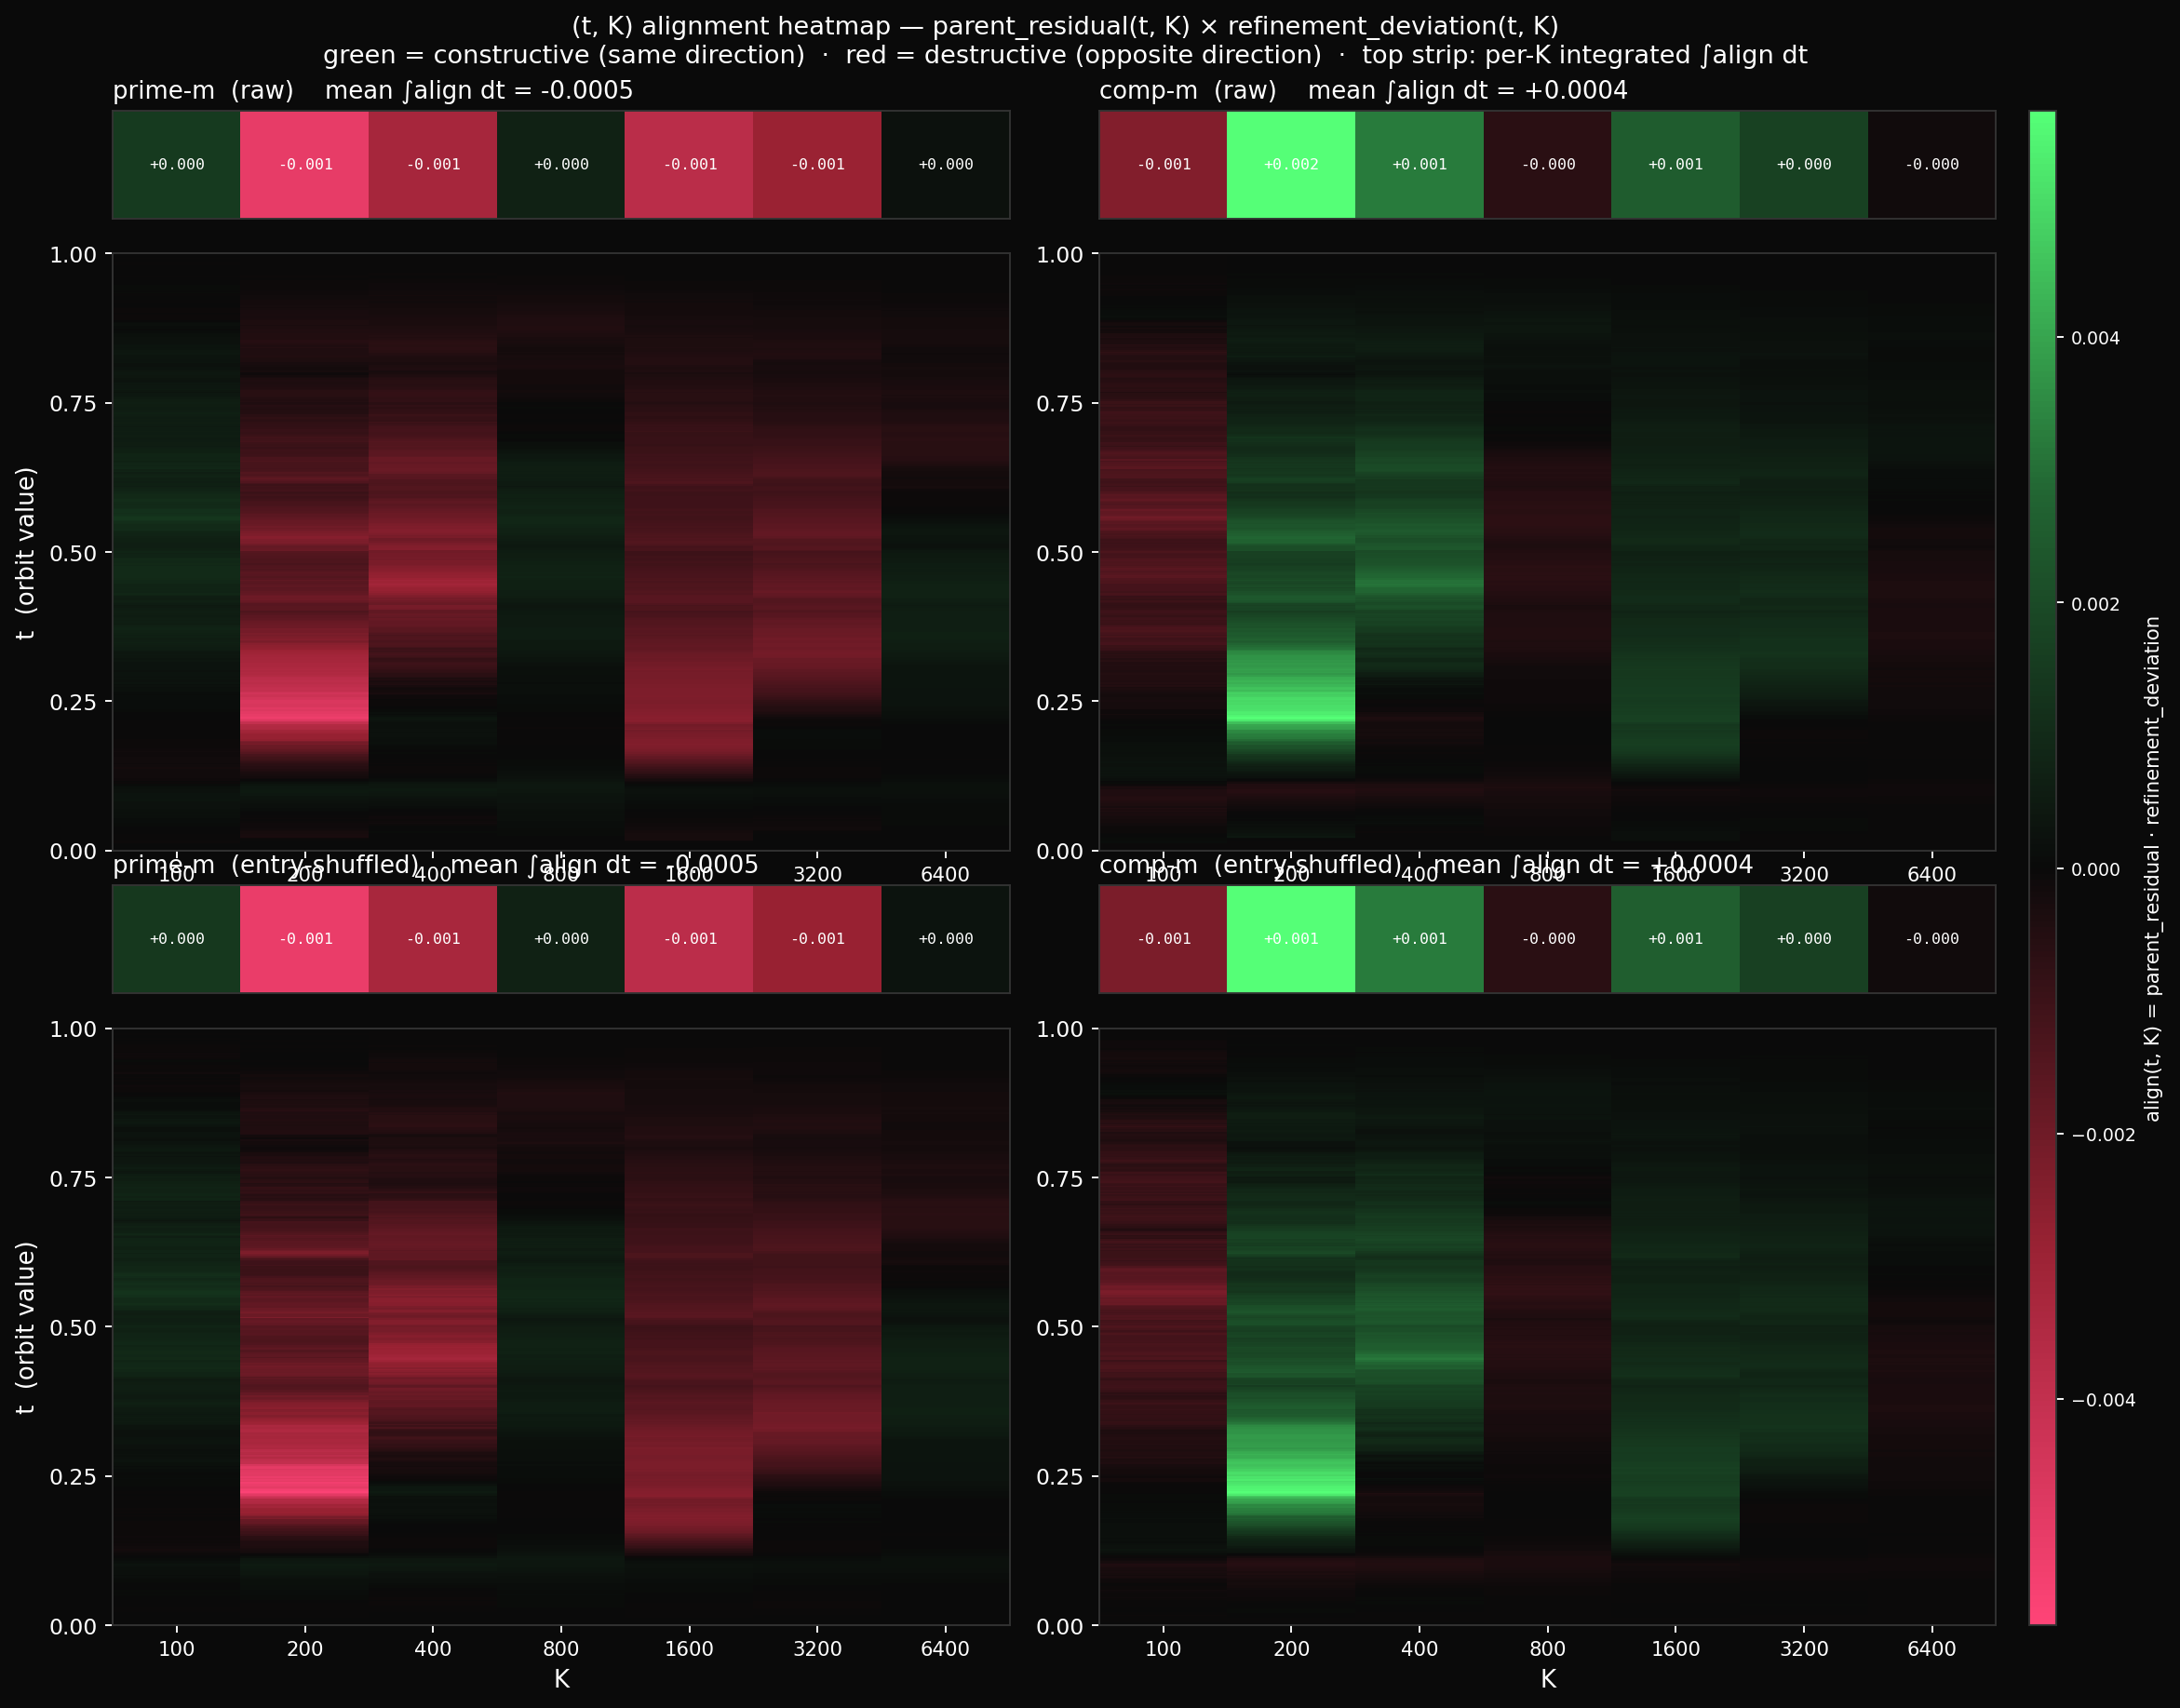

Python code for this plot:
"""
EXP-DSUBN-04: (t, K) alignment heatmap.

Localizes the interaction between the parent C_Surv residual and the
refinement deviation across (t, K):

  align(t, K) = (F_N^{surv}(t, K) − t) × (F_N^{ref}(t, K) − F_N^{surv}(t, K))
                ────────────────────────   ────────────────────────────────
                parent residual at (t, K)  refinement deviation at (t, K)

Per-(t, K) sign:
  +  parent and refinement push in the same t-direction (constructive)
  −  parent and refinement push in opposite t-directions (destructive)

The integral ∫align(t, K) dt at fixed K is proportional to the
covariance contributing to the cross-K Pearson ρ that EXP-DSUBN-01
measured. So this chart is the spatial decomposition of the effect
EXP-DSUBN-03 measured globally (small K-noisy refinement, parent
ρ = 0.73, prime-m ρ = 0.91, comp-m ρ = 0.24).

Layout: 2×2. Cols: prime-m, comp-m. Rows: raw, entry-shuffled
(the EXP-DSUBN-02 destroyer). Each cell has a thin per-K integrated
∫align dt strip above the main heatmap.

Aligned with VISUAL-REDUCTION-DISCIPLINE.md §hierarchy (arithmetic
tomography: parent held fixed; refinement contribution decomposed
by (t, K) coordinates).
"""

import time
import numpy as np
import matplotlib.pyplot as plt
from matplotlib.colors import LinearSegmentedColormap
from matplotlib.gridspec import GridSpec
from sympy import isprime

W = 9
n_0 = 2
n_1 = n_0 + W - 1
PRECISION = 18
K_VALUES = [100, 200, 400, 800, 1600, 3200, 6400]
T_GRID = np.linspace(0.0, 1.0, 401)
SEED = 42

LABELS = ['C_Surv', 'C_Surv_prime_m', 'C_Surv_comp_m']


def n_primes_vec(n, k):
    blocks = (k + n - 2) // (n - 1)
    m = np.arange(1, blocks * n + 1, dtype=np.int64)
    m_valid = m[m % n != 0]
    return (n * m_valid[:k]).astype(np.int64)


def build_atom_sequences(k):
    parts = [(n, n_primes_vec(n, k)) for n in range(n_0, n_1 + 1)]
    all_atoms = np.concatenate([arr for _, arr in parts])
    stream_tag = np.concatenate([np.full_like(arr, n)
                                 for n, arr in parts])
    unique_vals, first_idx, counts = np.unique(
        all_atoms, return_index=True, return_counts=True)
    surv_mask = counts == 1
    S = unique_vals[surv_mask]
    sources_S = stream_tag[first_idx[surv_mask]]
    m_S = S // sources_S
    prime_m_arr = np.array([isprime(int(m)) for m in m_S])

    S_set = set(int(c) for c in S)
    S_prime_set = set(int(c) for c, pm in zip(S, prime_m_arr) if pm)
    S_comp_set = set(int(c) for c, pm in zip(S, prime_m_arr) if not pm)

    seen = set()
    unique_in_appearance = []
    for c in all_atoms:
        c_int = int(c)
        if c_int not in seen:
            seen.add(c_int)
            unique_in_appearance.append(c_int)

    return {
        'C_Surv':         [c for c in unique_in_appearance if c in S_set],
        'C_Surv_prime_m': [c for c in unique_in_appearance if c in S_prime_set],
        'C_Surv_comp_m':  [c for c in unique_in_appearance if c in S_comp_set],
    }


def make_orbit(atom_seq):
    ds = ''.join(str(c) for c in atom_seq)
    L = len(ds)
    ds_arr = np.frombuffer(ds.encode(), dtype=np.uint8) - ord('0')
    weights = 10.0 ** (-(np.arange(PRECISION) + 1))
    pad = np.concatenate([ds_arr, np.zeros(PRECISION, dtype=np.uint8)])
    orbit = np.zeros(L, dtype=np.float64)
    for j in range(PRECISION):
        orbit += pad[j:j + L] * weights[j]
    return orbit


def F_N_on_grid(orbit, t_grid):
    sorted_v = np.sort(orbit)
    return np.searchsorted(sorted_v, t_grid, side='right') / len(sorted_v)


def shuffle_seq(seq, rng):
    indices = rng.permutation(len(seq))
    return [seq[i] for i in indices]


# --- Sweep ---

F_raw = {lbl: np.zeros((len(K_VALUES), len(T_GRID))) for lbl in LABELS}
F_shuf = {lbl: np.zeros((len(K_VALUES), len(T_GRID))) for lbl in LABELS}

rng = np.random.default_rng(SEED)
t0 = time.time()
for ki, K in enumerate(K_VALUES):
    seqs = build_atom_sequences(K)
    for lbl in LABELS:
        F_raw[lbl][ki, :] = F_N_on_grid(make_orbit(seqs[lbl]), T_GRID)
        F_shuf[lbl][ki, :] = F_N_on_grid(
            make_orbit(shuffle_seq(seqs[lbl], rng)), T_GRID)
    print(f"K = {K} done (t = {time.time() - t0:.1f}s)")

# --- Alignment matrices ---

parent_raw  = F_raw['C_Surv']  - T_GRID[None, :]
parent_shuf = F_shuf['C_Surv'] - T_GRID[None, :]

dev_raw_prime  = F_raw['C_Surv_prime_m']  - F_raw['C_Surv']
dev_raw_comp   = F_raw['C_Surv_comp_m']   - F_raw['C_Surv']
dev_shuf_prime = F_shuf['C_Surv_prime_m'] - F_shuf['C_Surv']
dev_shuf_comp  = F_shuf['C_Surv_comp_m']  - F_shuf['C_Surv']

align_raw_prime  = parent_raw  * dev_raw_prime
align_raw_comp   = parent_raw  * dev_raw_comp
align_shuf_prime = parent_shuf * dev_shuf_prime
align_shuf_comp  = parent_shuf * dev_shuf_comp


def per_K_integrated(align):
    dt = T_GRID[1] - T_GRID[0]
    return align.sum(axis=1) * dt


ints_raw_prime  = per_K_integrated(align_raw_prime)
ints_raw_comp   = per_K_integrated(align_raw_comp)
ints_shuf_prime = per_K_integrated(align_shuf_prime)
ints_shuf_comp  = per_K_integrated(align_shuf_comp)

print()
print("Per-K integrated ∫align dt (drives ρ-shift sign):")
print(f"{'K':>6}  {'prime raw':>12}  {'prime shuf':>12}  "
      f"{'comp raw':>12}  {'comp shuf':>12}")
for ki, K in enumerate(K_VALUES):
    print(f"{K:>6}  "
          f"{ints_raw_prime[ki]:>+12.6f}  {ints_shuf_prime[ki]:>+12.6f}  "
          f"{ints_raw_comp[ki]:>+12.6f}  {ints_shuf_comp[ki]:>+12.6f}")

print()
print("Mean over K (sign predicts ρ-shift direction at residual_kshape):")
print(f"  prime raw       {ints_raw_prime.mean():+.6f}   "
      f"(prime-m ρ = 0.91 vs parent 0.73 → constructive expected)")
print(f"  prime shuffled  {ints_shuf_prime.mean():+.6f}")
print(f"  comp  raw       {ints_raw_comp.mean():+.6f}   "
      f"(comp-m ρ = 0.24 vs parent 0.73 → destructive expected)")
print(f"  comp  shuffled  {ints_shuf_comp.mean():+.6f}")

# --- Plot ---

divcmap = LinearSegmentedColormap.from_list('align', [
    '#ff4477',  # vivid red (negative)
    '#992233',  # dark red
    '#0a0a0a',  # black (zero)
    '#226633',  # dark green
    '#55ff77',  # vivid green (positive)
])

vmax = max(np.abs(align_raw_prime).max(), np.abs(align_raw_comp).max(),
           np.abs(align_shuf_prime).max(), np.abs(align_shuf_comp).max())
bar_vmax = max(np.abs(ints_raw_prime).max(), np.abs(ints_raw_comp).max(),
               np.abs(ints_shuf_prime).max(), np.abs(ints_shuf_comp).max())

fig = plt.figure(figsize=(14, 11))
fig.patch.set_facecolor('#0a0a0a')

gs = GridSpec(4, 2, figure=fig,
              height_ratios=[0.18, 1.0, 0.18, 1.0],
              hspace=0.10, wspace=0.10,
              left=0.07, right=0.92, top=0.93, bottom=0.06)

panels = [
    (0, 1, 0, 'prime-m  (raw)',                  align_raw_prime,  ints_raw_prime),
    (0, 1, 1, 'comp-m  (raw)',                   align_raw_comp,   ints_raw_comp),
    (2, 3, 0, 'prime-m  (entry-shuffled)',       align_shuf_prime, ints_shuf_prime),
    (2, 3, 1, 'comp-m  (entry-shuffled)',        align_shuf_comp,  ints_shuf_comp),
]

last_im = None
for row_s, row_m, col, title, align, ints in panels:
    ax_bar = fig.add_subplot(gs[row_s, col])
    ax_bar.set_facecolor('#0a0a0a')
    bar_data = ints.reshape(1, -1)
    ax_bar.imshow(bar_data, aspect='auto', cmap=divcmap,
                  vmin=-bar_vmax, vmax=bar_vmax,
                  extent=(-0.5, len(K_VALUES) - 0.5, 0, 1))
    for i, v in enumerate(ints):
        ax_bar.text(i, 0.5, f'{v:+.3f}',
                    color='white', fontsize=7,
                    ha='center', va='center', family='monospace')
    ax_bar.set_xticks([])
    ax_bar.set_yticks([])
    ax_bar.set_title(f"{title}    "
                     f"mean ∫align dt = {ints.mean():+.4f}",
                     color='white', fontsize=11, loc='left')
    for sp in ax_bar.spines.values():
        sp.set_color('#333')

    ax = fig.add_subplot(gs[row_m, col])
    ax.set_facecolor('#0a0a0a')
    last_im = ax.imshow(align.T, aspect='auto', cmap=divcmap,
                        vmin=-vmax, vmax=vmax,
                        extent=(-0.5, len(K_VALUES) - 0.5, 0, 1),
                        origin='lower', interpolation='nearest')
    ax.set_xticks(range(len(K_VALUES)))
    ax.set_xticklabels([str(K) for K in K_VALUES],
                       color='white', fontsize=9)
    ax.set_yticks([0, 0.25, 0.5, 0.75, 1.0])
    ax.tick_params(colors='white')
    if row_m == 3:
        ax.set_xlabel('K', color='white', fontsize=11)
    if col == 0:
        ax.set_ylabel('t  (orbit value)', color='white', fontsize=11)
    for sp in ax.spines.values():
        sp.set_color('#333')

cbar_ax = fig.add_axes([0.935, 0.06, 0.012, 0.87])
cbar = plt.colorbar(last_im, cax=cbar_ax)
cbar.set_label('align(t, K) = parent_residual · refinement_deviation',
               color='white', fontsize=9)
cbar.ax.tick_params(colors='white', labelsize=8)
cbar.outline.set_edgecolor('#333')

fig.suptitle(
    '(t, K) alignment heatmap — '
    'parent_residual(t, K) × refinement_deviation(t, K)\n'
    'green = constructive (same direction)  ·  '
    'red = destructive (opposite direction)  ·  '
    'top strip: per-K integrated ∫align dt',
    color='white', fontsize=11.5, y=0.985)

plt.savefig('alignment_heatmap.png', dpi=170,
            facecolor='#0a0a0a', bbox_inches='tight')
print()
print('-> alignment_heatmap.png')
